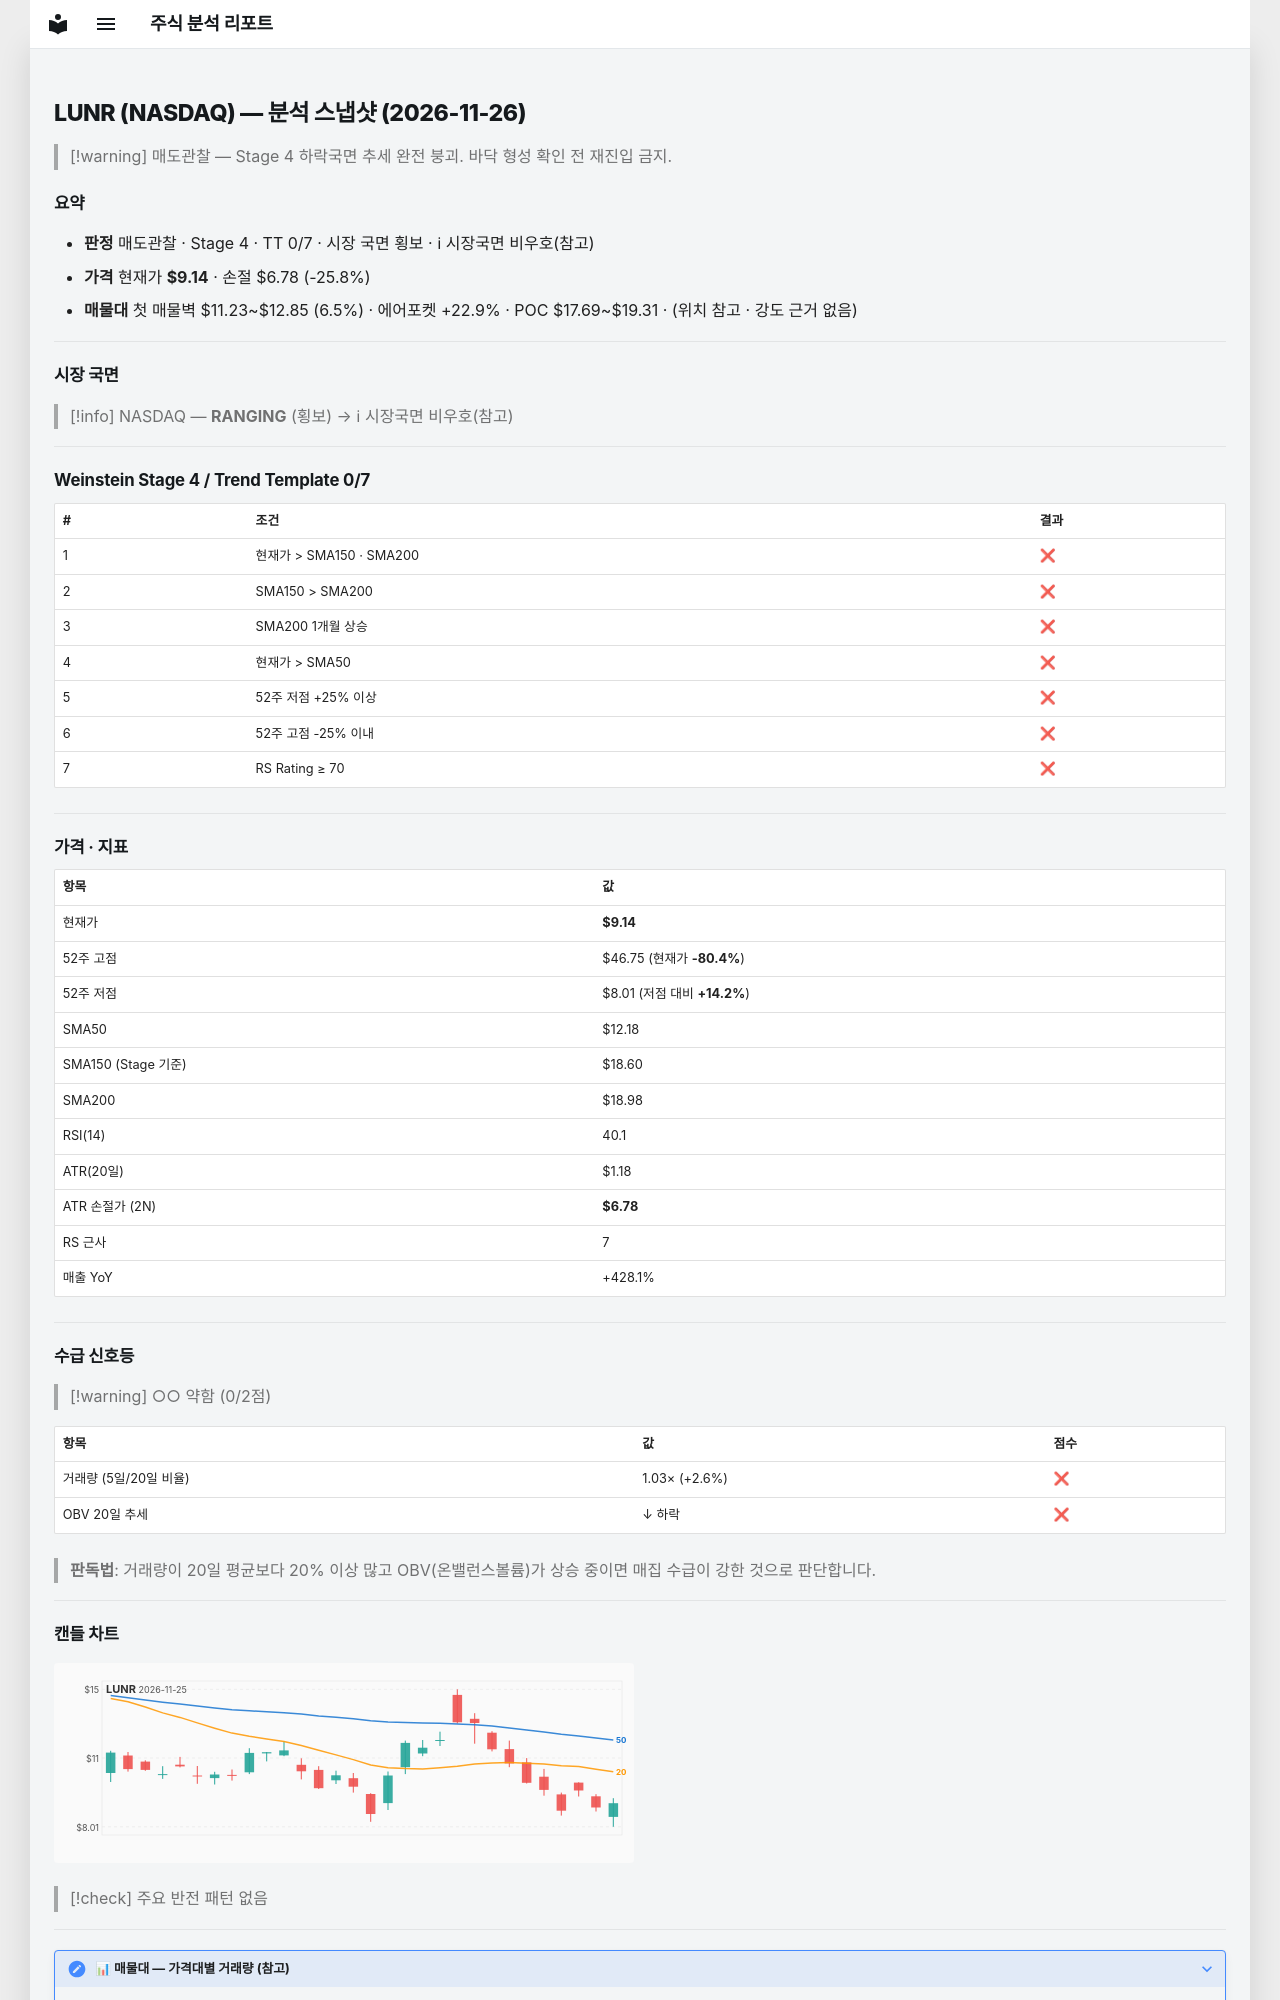

repository: soloandco/stock-reports · page: snapshots/LUNR-2026-11-26/index.html · generator: mkdocs

---
type: analysis-snapshot
title: LUNR 분석 스냅샷
ticker: LUNR
market: NASDAQ
created: 2026-11-26
updated: 2026-11-26
bar-date: 2026-11-25
verdict: 매도관찰
real-rr: 3.01
sma50-gap-pct: -24.9
weekly-position: 저항대아래
weekly-overhead-price: 16.26
weekly-overhead-pct: 77.9
stage: 4
trend-template-score: 0
tt-max: 7
ma-set: sma-50-150-200
price: 9.140000343322754
stop-price: 6.777330013240971
market-regime: RANGING
supply-demand-score: 0/2
supply-demand-label: 약함
status: tracking
tags:
  - stock-agent
  - watchlist
  - LUNR
  - analysis
related:
  - "[[analysis-template]]"
---

# LUNR (NASDAQ) — 분석 스냅샷 (2026-11-26)

> [!warning] 매도관찰 — Stage 4 하락국면
> 추세 완전 붕괴. 바닥 형성 확인 전 재진입 금지.

## 요약

- **판정** 매도관찰 · Stage 4 · TT 0/7 · 시장 국면 횡보 · ℹ 시장국면 비우호(참고)
- **가격** 현재가 **$9.14** · 손절 $6.78 (-25.8%)
- **매물대** 첫 매물벽 $11.23~$12.85 (6.5%) · 에어포켓 +22.9% · POC $17.69~$19.31 · (위치 참고 · 강도 근거 없음)

---

## 시장 국면

> [!info] NASDAQ — **RANGING** (횡보) → ℹ 시장국면 비우호(참고)

---

## Weinstein Stage 4 / Trend Template 0/7

| # | 조건 | 결과 |
|---|------|------|
| 1 | 현재가 > SMA150 · SMA200 | ❌ |
| 2 | SMA150 > SMA200 | ❌ |
| 3 | SMA200 1개월 상승 | ❌ |
| 4 | 현재가 > SMA50 | ❌ |
| 5 | 52주 저점 +25% 이상 | ❌ |
| 6 | 52주 고점 -25% 이내 | ❌ |
| 7 | RS Rating ≥ 70 | ❌ |

---

## 가격 · 지표

| 항목 | 값 |
|------|---|
| 현재가 | **$9.14** |
| 52주 고점 | $46.75 (현재가 **-80.4%**) |
| 52주 저점 | $8.01 (저점 대비 **+14.2%**) |
| SMA50 | $12.18 |
| SMA150 (Stage 기준) | $18.60 |
| SMA200 | $18.98 |
| RSI(14) | 40.1 |
| ATR(20일) | $1.18 |
| ATR 손절가 (2N) | **$6.78** |
| RS 근사 | 7 |
| 매출 YoY | +428.1% |

---
## 수급 신호등

> [!warning] ○○ 약함 (0/2점)

| 항목 | 값 | 점수 |
|------|------|------|
| 거래량 (5일/20일 비율) | 1.03× (+2.6%) | ❌ |
| OBV 20일 추세 | ↓ 하락 | ❌ |

> **판독법**: 거래량이 20일 평균보다 20% 이상 많고 OBV(온밸런스볼륨)가 상승 중이면 매집 수급이 강한 것으로 판단합니다.

---
